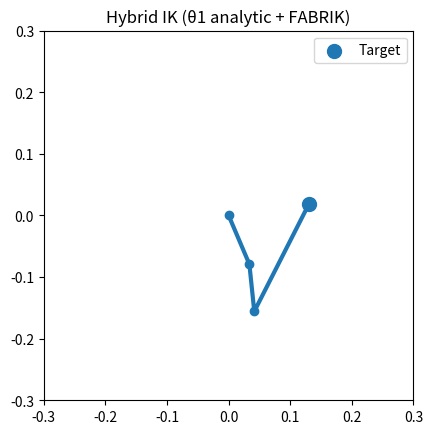

The script that saved this image:
import numpy as np
import matplotlib.pyplot as plt

# -----------------------------
# Robot geometry (YOUR lengths)
# -----------------------------
L3 = 43/500
L4 = 77/1000
L56 = 39/200
L1 = 41/500   # base height


# -----------------------------
# FABRIK solver (planar chain)
# -----------------------------
def fabrik(target, lengths, tol=1e-4, max_iter=100):

    n = len(lengths)

    # initial straight configuration
    points = [np.array([0.0, 0.0])]
    for l in lengths:
        points.append(points[-1] + np.array([l, 0]))

    base = points[0].copy()

    # check reachability
    if np.linalg.norm(target - base) > sum(lengths):
        print("Target unreachable → stretching arm")
        direction = (target - base) / np.linalg.norm(target - base)
        for i in range(1, n+1):
            points[i] = points[i-1] + direction * lengths[i-1]
        return points

    for _ in range(max_iter):

        # --- forward pass ---
        points[-1] = target
        for i in reversed(range(n)):
            r = np.linalg.norm(points[i+1] - points[i])
            lam = lengths[i] / r
            points[i] = (1 - lam) * points[i+1] + lam * points[i]

        # --- backward pass ---
        points[0] = base
        for i in range(n):
            r = np.linalg.norm(points[i+1] - points[i])
            lam = lengths[i] / r
            points[i+1] = (1 - lam) * points[i] + lam * points[i+1]

        if np.linalg.norm(points[-1] - target) < tol:
            break

    return points


# -----------------------------
# Convert positions → angles
# -----------------------------
def get_joint_angles(points):

    x0,y0 = points[0]
    x1,y1 = points[1]
    x2,y2 = points[2]
    x3,y3 = points[3]

    theta2 = np.arctan2(y1-y0, x1-x0)
    theta3 = np.arctan2(y2-y1, x2-x1) - theta2
    theta4 = np.arctan2(y3-y2, x3-x2) - (theta2 + theta3)

    return theta2, theta3, theta4


# -----------------------------
# Target (from YOLO)
# -----------------------------
px, py, pz = 0.12, 0.05, 0.10


# -----------------------------
# Hybrid IK
# -----------------------------

# Step 1 — base rotation
theta1 = np.arctan2(py, px)

# Step 2 — convert to planar coordinates
r = np.sqrt(px**2 + py**2)
z = pz - L1

target = np.array([r, z])

# Step 3 — FABRIK for joints 2 3 4
lengths = [L3, L4, L56]
points = fabrik(target, lengths)

theta2, theta3, theta4 = get_joint_angles(points)

print("\nJoint angles (degrees)")
print("theta1:", np.degrees(theta1))
print("theta2:", np.degrees(theta2))
print("theta3:", np.degrees(theta3))
print("theta4:", np.degrees(theta4))


# -----------------------------
# Visualization
# -----------------------------
fig = plt.figure()
ax = fig.add_subplot(111)

xs = [p[0] for p in points]
ys = [p[1] for p in points]

ax.plot(xs, ys, 'o-', linewidth=3)
ax.scatter(target[0], target[1], s=100, label="Target")

ax.set_aspect('equal')
ax.set_xlim(-0.3, 0.3)
ax.set_ylim(-0.3, 0.3)
ax.set_title("Hybrid IK (θ1 analytic + FABRIK)")
ax.legend()

plt.show()
